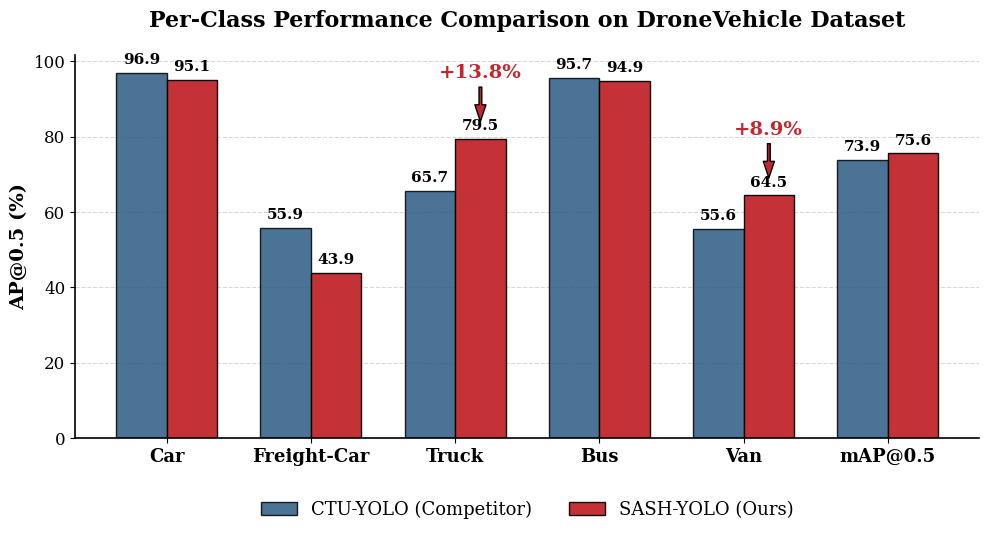

Generate this figure with matplotlib:
import matplotlib.pyplot as plt
import numpy as np

# 数据准备
classes = ['Car', 'Freight-Car', 'Truck', 'Bus', 'Van', 'mAP@0.5']
ctu_yolo = [96.9, 55.9, 65.7, 95.7, 55.6, 73.9]
sash_yolo = [95.1, 43.9, 79.5, 94.9, 64.5, 75.6]

x = np.arange(len(classes))
width = 0.35

# 启用顶级学术排版风格
plt.rcParams['font.family'] = 'serif'
plt.rcParams['font.serif'] = ['Times New Roman'] + plt.rcParams['font.serif']
plt.rcParams['axes.linewidth'] = 1.2

fig, ax = plt.subplots(figsize=(10, 5.5), dpi=300)

# 使用高级的深海蓝与赤红色对比，加入黑色边框增加立体感
color1 = '#2b5b84' # 深海蓝 (CTU-YOLO)
color2 = '#c1272d' # 赤红 (SASH-YOLO)

rects1 = ax.bar(x - width/2, ctu_yolo, width, label='CTU-YOLO (Competitor)', color=color1, edgecolor='black', linewidth=1, alpha=0.85)
rects2 = ax.bar(x + width/2, sash_yolo, width, label='SASH-YOLO (Ours)', color=color2, edgecolor='black', linewidth=1, alpha=0.95)

# 加入隐约的横向虚线网格
ax.set_axisbelow(True)
ax.yaxis.grid(color='gray', linestyle='dashed', alpha=0.3)

# 轴标签与标题定制
ax.set_ylabel('AP@0.5 (%)', fontsize=14, fontweight='bold')
ax.set_title('Per-Class Performance Comparison on DroneVehicle Dataset', fontsize=16, fontweight='bold', pad=20)
ax.set_xticks(x)
ax.set_xticklabels(classes, fontsize=13, fontweight='bold')
ax.tick_params(axis='y', labelsize=12)

# 去除上方和右侧的边框 (极简学术风)
ax.spines['top'].set_visible(False)
ax.spines['right'].set_visible(False)

# 在每个柱子上方自动标注数值
def autolabel(rects):
    for rect in rects:
        height = rect.get_height()
        ax.annotate(f'{height:.1f}',
                    xy=(rect.get_x() + rect.get_width() / 2, height),
                    xytext=(0, 4),  # 垂直偏移4个像素
                    textcoords="offset points",
                    ha='center', va='bottom', fontsize=11, fontweight='bold', color='black')

autolabel(rects1)
autolabel(rects2)

# --- 终极杀招：高亮巨大的性能提升 ---
# Truck (索引2)
truck_diff = sash_yolo[2] - ctu_yolo[2]
ax.annotate(f'+{truck_diff:.1f}%', xy=(x[2] + width/2, sash_yolo[2] + 4), 
            xytext=(x[2] + width/2, sash_yolo[2] + 16),
            color='#c1272d', fontweight='bold', fontsize=14, ha='center',
            arrowprops=dict(facecolor='#c1272d', shrink=0.05, width=2, headwidth=8))

# Van (索引4)
van_diff = sash_yolo[4] - ctu_yolo[4]
ax.annotate(f'+{van_diff:.1f}%', xy=(x[4] + width/2, sash_yolo[4] + 4), 
            xytext=(x[4] + width/2, sash_yolo[4] + 16),
            color='#c1272d', fontweight='bold', fontsize=14, ha='center',
            arrowprops=dict(facecolor='#c1272d', shrink=0.05, width=2, headwidth=8))

# 图例放在底部，不遮挡数据
ax.legend(loc='upper center', bbox_to_anchor=(0.5, -0.12), ncol=2, fontsize=13, frameon=False)

plt.tight_layout()
# 存为高精度 PDF 矢量图
plt.savefig('bar_chart_dv_advanced.pdf', bbox_inches='tight')
plt.show()
